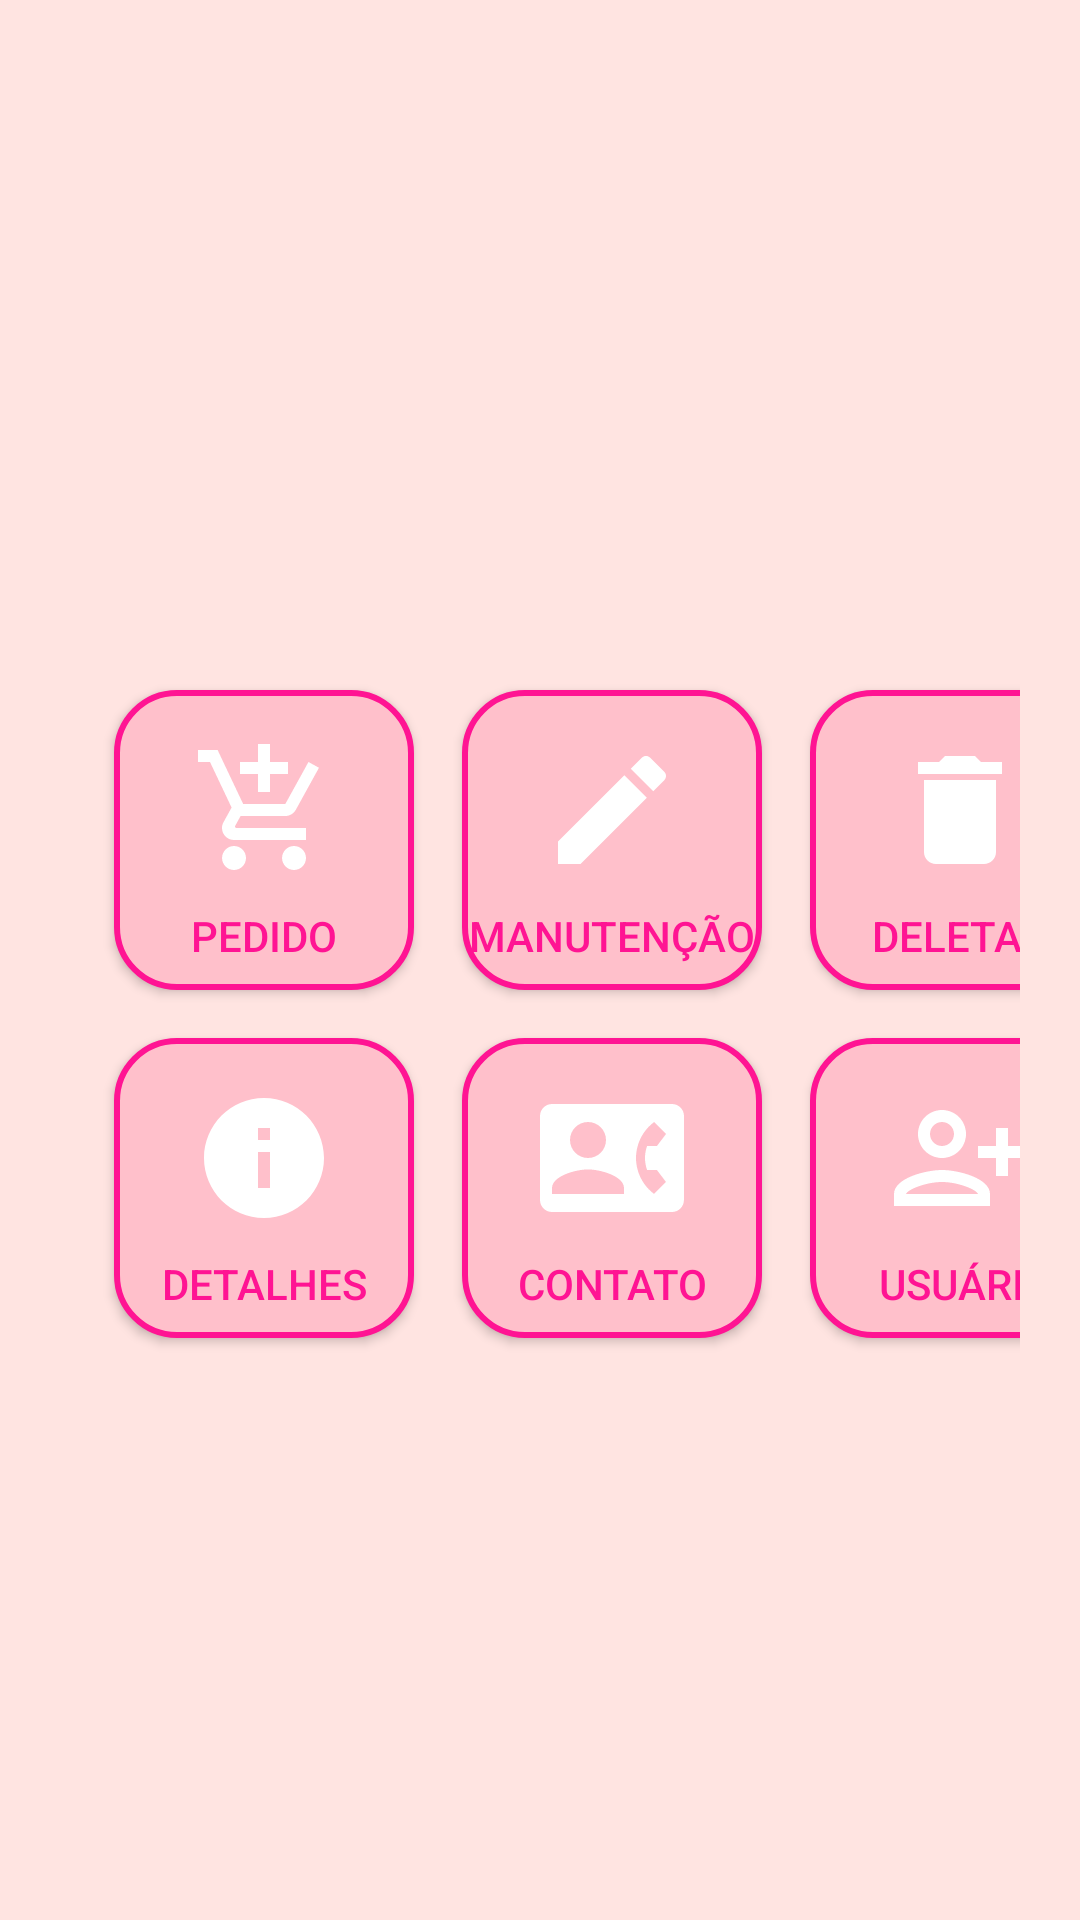

Here is an Android app screen rendered from its layout file. Give the layout XML and the strings, colors and styles it references.
<!-- AndroidManifest.xml: application theme Theme.CostureiraProjectcs -->
<!-- res/layout/activity_home.xml -->
<?xml version="1.0" encoding="utf-8"?>
<androidx.constraintlayout.widget.ConstraintLayout xmlns:android="http://schemas.android.com/apk/res/android"
    xmlns:app="http://schemas.android.com/apk/res-auto"
    xmlns:tools="http://schemas.android.com/tools"
    android:id="@+id/main"
    android:layout_width="match_parent"
    android:layout_height="match_parent"
    android:background="#FFE4E1"
    tools:context=".HomeActivity">

    
    <ImageView
        android:id="@+id/image_logo"
        android:layout_width="250dp"
        android:layout_height="150dp"
        android:layout_marginTop="30dp"
        app:layout_constraintEnd_toEndOf="parent"
        app:layout_constraintStart_toStartOf="parent"
        app:layout_constraintTop_toTopOf="parent"
        app:srcCompat="@drawable/imglogohome" />

    
    <GridLayout
        android:id="@+id/gridLayoutButtons"
        android:layout_width="match_parent"
        android:layout_height="wrap_content"
        android:layout_marginTop="36dp"
        android:alignmentMode="alignMargins"
        android:columnCount="3"
        android:columnOrderPreserved="false"
        android:paddingLeft="30dp"
        android:paddingTop="16dp"
        android:paddingRight="20dp"
        android:paddingBottom="16dp"
        android:rowCount="2"
        app:layout_constraintBottom_toBottomOf="parent"
        app:layout_constraintEnd_toEndOf="parent"
        app:layout_constraintHorizontal_bias="0.5"
        app:layout_constraintStart_toStartOf="parent"
        app:layout_constraintTop_toTopOf="parent"
        app:layout_constraintVertical_bias="0.5">

        

        <androidx.appcompat.widget.AppCompatButton
            android:id="@+id/btnCadastrarPedido"
            android:layout_width="100dp"
            android:layout_height="100dp"
            android:layout_row="0"
            android:layout_column="0"
            android:layout_margin="8dp"
            android:background="@drawable/button_background_rosa"
            android:drawableTop="@drawable/ic_add"
            android:gravity="center"
            android:paddingTop="16dp"
            android:text="Pedido"
            android:textColor="#FF1493"
            android:textSize="14sp" />

        <androidx.appcompat.widget.AppCompatButton
            android:id="@+id/btnManutencaoPedido"
            android:layout_width="100dp"
            android:layout_height="100dp"
            android:layout_margin="8dp"
            android:background="@drawable/button_background_rosa"
            android:drawableTop="@drawable/ic_edit"
            android:gravity="center"
            android:paddingTop="16dp"
            android:text="Manutenção"
            android:textColor="#FF1493"
            android:textSize="14sp" />

        <androidx.appcompat.widget.AppCompatButton
            android:id="@+id/btnDeletarPedido"
            android:layout_width="100dp"
            android:layout_height="100dp"
            android:layout_margin="8dp"
            android:background="@drawable/button_background_rosa"
            android:drawableTop="@drawable/ic_delete"
            android:gravity="center"
            android:paddingTop="16dp"
            android:text="Deletar"
            android:textColor="#FF1493"
            android:textSize="14sp" />

        <androidx.appcompat.widget.AppCompatButton
            android:id="@+id/btnDetalhesPedido"
            android:layout_width="100dp"
            android:layout_height="100dp"
            android:layout_margin="8dp"
            android:background="@drawable/button_background_rosa"
            android:drawableTop="@drawable/ic_info"
            android:gravity="center"
            android:paddingTop="16dp"
            android:text="Detalhes"
            android:textColor="#FF1493"
            android:textSize="14sp" />

        <androidx.appcompat.widget.AppCompatButton
            android:id="@+id/btnContato"
            android:layout_width="100dp"
            android:layout_height="100dp"
            android:layout_margin="8dp"
            android:background="@drawable/button_background_rosa"
            android:drawableTop="@drawable/ic_contact"
            android:gravity="center"
            android:paddingTop="16dp"
            android:text="Contato"
            android:textColor="#FF1493"
            android:textSize="14sp" />

        <androidx.appcompat.widget.AppCompatButton
            android:id="@+id/btnCadastrarUsuario"
            android:layout_width="100dp"
            android:layout_height="100dp"
            android:layout_margin="8dp"
            android:background="@drawable/button_background_rosa"
            android:drawableTop="@drawable/ic_user_add"
            android:gravity="center"
            android:paddingTop="16dp"
            android:text=" Usuário"
            android:textColor="#FF1493"
            android:textSize="14sp" />
    </GridLayout>

</androidx.constraintlayout.widget.ConstraintLayout>
<!-- resources referenced by this layout -->
<resources>
  <!-- drawable button_background_rosa (drawable) -->
  <?xml version="1.0" encoding="utf-8"?>
  <shape xmlns:android="http://schemas.android.com/apk/res/android">
      <solid android:color="#FFC0CB"/> 
      <corners android:radius="20dp"/> 
      <stroke android:width="2dp" android:color="#FF1493"/> 
  </shape>
  <!-- drawable ic_add (drawable) -->
  <vector xmlns:android="http://schemas.android.com/apk/res/android"
      android:width="48dp"
      android:height="48dp"
      android:viewportWidth="24"
      android:viewportHeight="24">
  
      <path
          android:fillColor="@android:color/white"
          android:pathData="M11,9h2L13,6h3L16,4h-3L13,1h-2v3L8,4v2h3v3zM7,18c-1.1,0 -1.99,0.9 -1.99,2S5.9,22 7,22s2,-0.9 2,-2 -0.9,-2 -2,-2zM17,18c-1.1,0 -1.99,0.9 -1.99,2s0.89,2 1.99,2 2,-0.9 2,-2 -0.9,-2 -2,-2zM7.17,14.75l0.03,-0.12 0.9,-1.63h7.45c0.75,0 1.41,-0.41 1.75,-1.03l3.86,-7.01L19.42,4h-0.01l-1.1,2 -2.76,5L8.53,11l-0.13,-0.27L6.16,6l-0.95,-2 -0.94,-2L1,2v2h2l3.6,7.59 -1.35,2.45c-0.16,0.28 -0.25,0.61 -0.25,0.96 0,1.1 0.9,2 2,2h12v-2L7.42,15c-0.13,0 -0.25,-0.11 -0.25,-0.25z"/>
  </vector>
  <!-- drawable ic_contact (drawable) -->
  <vector xmlns:android="http://schemas.android.com/apk/res/android"
      android:width="48dp"
      android:height="48dp"
      android:viewportWidth="24"
      android:viewportHeight="24">
  
      <path android:fillColor="@android:color/white" android:pathData="M22,3L2,3C0.9,3 0,3.9 0,5v14c0,1.1 0.9,2 2,2h20c1.1,0 1.99,-0.9 1.99,-2L24,5c0,-1.1 -0.9,-2 -2,-2zM8,6c1.66,0 3,1.34 3,3s-1.34,3 -3,3 -3,-1.34 -3,-3 1.34,-3 3,-3zM14,18L2,18v-1c0,-2 4,-3.1 6,-3.1s6,1.1 6,3.1v1zM17.85,14h1.64L21,16l-1.99,1.99c-1.31,-0.98 -2.28,-2.38 -2.73,-3.99 -0.18,-0.64 -0.28,-1.31 -0.28,-2s0.1,-1.36 0.28,-2c0.45,-1.62 1.42,-3.01 2.73,-3.99L21,8l-1.51,2h-1.64c-0.22,0.63 -0.35,1.3 -0.35,2s0.13,1.37 0.35,2z"/>
  
  </vector>
  <!-- drawable ic_delete (drawable) -->
  <vector xmlns:android="http://schemas.android.com/apk/res/android"
      android:width="48dp"
      android:height="48dp"
      android:viewportWidth="24"
      android:viewportHeight="24">
  
      <path android:fillColor="@android:color/white" android:pathData="M6,19c0,1.1 0.9,2 2,2h8c1.1,0 2,-0.9 2,-2V7H6v12zM19,4h-3.5l-1,-1h-5l-1,1H5v2h14V4z"/>
  
  </vector>
  <!-- drawable ic_edit (drawable) -->
  <vector xmlns:android="http://schemas.android.com/apk/res/android"
      android:width="48dp"
      android:height="48dp"
      android:viewportWidth="24"
      android:viewportHeight="24">
  
      <path android:fillColor="@android:color/white" android:pathData="M3,17.25V21h3.75L17.81,9.94l-3.75,-3.75L3,17.25zM20.71,7.04c0.39,-0.39 0.39,-1.02 0,-1.41l-2.34,-2.34c-0.39,-0.39 -1.02,-0.39 -1.41,0l-1.83,1.83 3.75,3.75 1.83,-1.83z"/>
  
  </vector>
  <!-- drawable ic_info (drawable) -->
  <vector xmlns:android="http://schemas.android.com/apk/res/android"
      android:width="48dp"
      android:height="48dp"
      android:viewportWidth="24"
      android:viewportHeight="24">
  
      <path android:fillColor="@android:color/white" android:pathData="M12,2C6.48,2 2,6.48 2,12s4.48,10 10,10 10,-4.48 10,-10S17.52,2 12,2zM13,17h-2v-6h2v6zM13,9h-2L11,7h2v2z"/>
  
  </vector>
  <!-- drawable ic_user_add (drawable) -->
  <vector xmlns:android="http://schemas.android.com/apk/res/android"
      android:width="48dp"
      android:height="48dp"
      android:viewportWidth="24"
      android:viewportHeight="24">
  
      <path android:fillColor="@android:color/white" android:pathData="M13,8c0,-2.21 -1.79,-4 -4,-4S5,5.79 5,8s1.79,4 4,4S13,10.21 13,8zM11,8c0,1.1 -0.9,2 -2,2S7,9.1 7,8s0.9,-2 2,-2S11,6.9 11,8zM1,18v2h16v-2c0,-2.66 -5.33,-4 -8,-4S1,15.34 1,18zM3,18c0.2,-0.71 3.3,-2 6,-2c2.69,0 5.78,1.28 6,2H3zM20,15v-3h3v-2h-3V7h-2v3h-3v2h3v3H20z"/>
  
  </vector>
  <style name="Theme.CostureiraProjectcs" parent="Base.Theme.CostureiraProjectcs" />
  <style name="Base.Theme.CostureiraProjectcs" parent="Theme.Material3.DayNight.NoActionBar">
          
          
      </style>
</resources>
